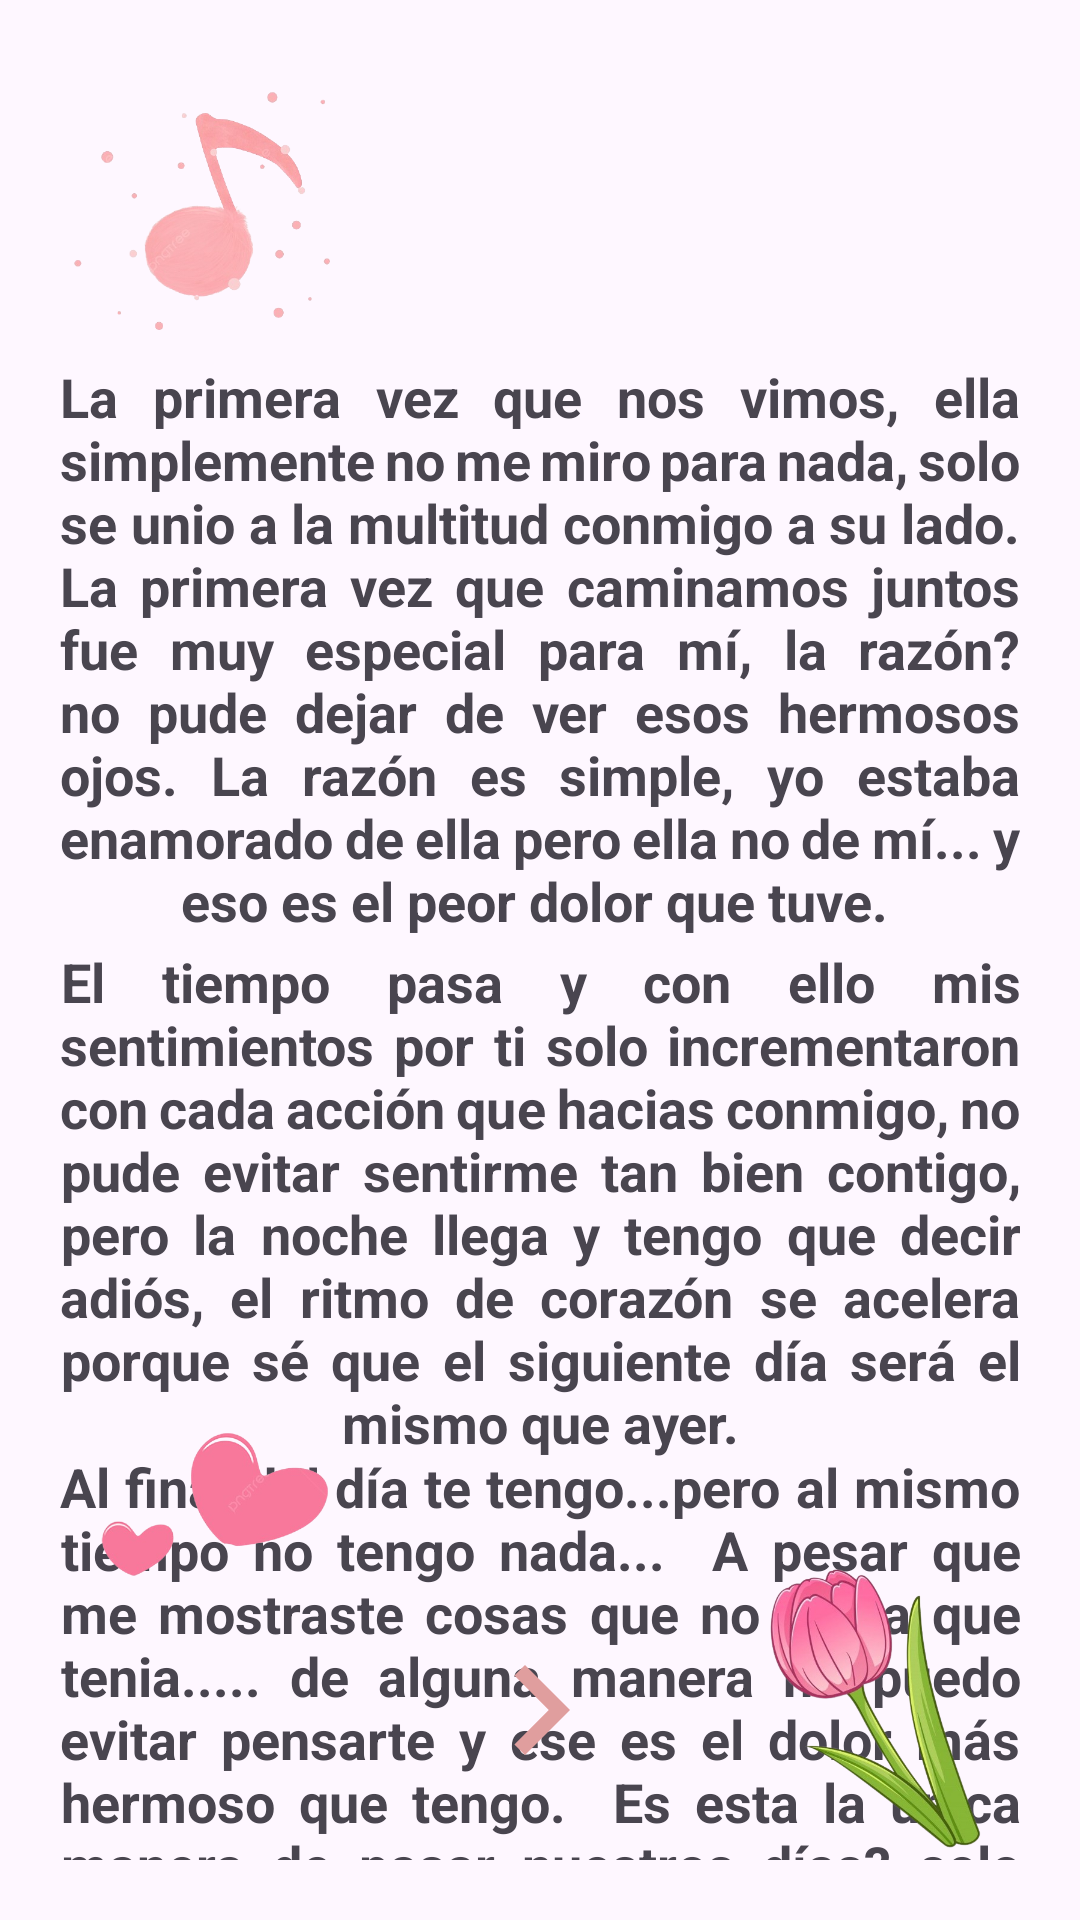

This screen was rendered from an Android layout file. Write that file and the resources it references.
<!-- AndroidManifest.xml: application theme Theme.Jhieyme -->
<!-- res/layout/activity_song.xml -->
<?xml version="1.0" encoding="utf-8"?>
<androidx.constraintlayout.widget.ConstraintLayout xmlns:android="http://schemas.android.com/apk/res/android"
    xmlns:app="http://schemas.android.com/apk/res-auto"
    xmlns:tools="http://schemas.android.com/tools"
    android:layout_width="match_parent"
    android:layout_height="match_parent"
    android:padding="20dp"
    tools:context=".SongActivity">

    <ImageView
        android:id="@+id/imageView4"
        android:layout_width="100dp"
        android:layout_height="100dp"
        android:src="@drawable/melodiarv"
        app:layout_constraintStart_toStartOf="parent"
        app:layout_constraintTop_toTopOf="parent" />

    <LinearLayout
        android:id="@+id/linearLayout13"
        android:layout_width="match_parent"
        android:layout_height="match_parent"
        app:layout_constraintBottom_toBottomOf="parent"
        app:layout_constraintEnd_toEndOf="parent"
        app:layout_constraintStart_toStartOf="parent"
        app:layout_constraintTop_toTopOf="parent">

        <androidx.constraintlayout.widget.ConstraintLayout
            android:layout_width="match_parent"
            android:layout_height="match_parent">


            <TextView
                android:justificationMode="inter_word"
                android:id="@+id/textView2"
                android:layout_width="wrap_content"
                android:layout_height="wrap_content"
                android:layout_marginTop="100dp"
                android:text="La primera vez que nos vimos, ella simplemente no me miro para nada, solo se unio a la multitud conmigo a su lado.
La primera vez que caminamos juntos fue muy especial para mí, la razón? no pude dejar de ver esos hermosos ojos. La razón es simple, yo estaba enamorado de ella pero ella no de mí... y eso es el peor dolor que tuve.
"
                android:textAlignment="center"
                android:textSize="18dp"

                android:textStyle="bold"
                app:layout_constraintEnd_toEndOf="parent"
                app:layout_constraintStart_toStartOf="parent"
                app:layout_constraintTop_toTopOf="parent" />

            <TextView
                android:justificationMode="inter_word"
                android:id="@+id/textView3"
                android:layout_width="wrap_content"
                android:layout_height="wrap_content"
                android:text="El tiempo pasa y con ello mis sentimientos por ti solo incrementaron con cada acción que hacias conmigo, no pude evitar sentirme tan bien contigo, pero la noche llega y tengo que decir adiós, el ritmo de corazón se acelera porque sé que el siguiente día será el mismo que ayer."
                android:textAlignment="center"
                android:textSize="18dp"
                android:textStyle="bold"
                app:layout_constraintBottom_toBottomOf="parent"
                app:layout_constraintEnd_toEndOf="parent"
                app:layout_constraintStart_toStartOf="parent"
                app:layout_constraintTop_toBottomOf="@+id/textView2"
                app:layout_constraintVertical_bias="0.01999998" />

            <TextView
                android:justificationMode="inter_word"
                android:layout_width="wrap_content"
                android:layout_height="wrap_content"
                android:text="Al final del día te tengo...pero al mismo tiempo no tengo nada...

A pesar que me mostraste cosas que no sabia que tenia..... de alguna manera no puedo evitar pensarte y ese es el dolor más hermoso que tengo.

Es esta la unica manera de pasar nuestros días? solo necesito decirtelo, para que por fin podamos disfrutar juntos, sentirnos juntos y estar enamorados juntos. "
                android:textAlignment="center"
                android:textSize="18dp"

                android:textStyle="bold"
                app:layout_constraintBottom_toBottomOf="parent"
                app:layout_constraintEnd_toEndOf="parent"
                app:layout_constraintStart_toStartOf="parent"
                app:layout_constraintTop_toBottomOf="@+id/textView3"
                app:layout_constraintVertical_bias="0.04000002" />
        </androidx.constraintlayout.widget.ConstraintLayout>

    </LinearLayout>


    <ImageView

        android:layout_width="100dp"
        android:layout_height="100dp"
        android:src="@drawable/tulipanrv"
        app:layout_constraintBottom_toBottomOf="parent"
        app:layout_constraintEnd_toEndOf="parent" />

    <ImageView
        android:layout_width="100dp"
        android:layout_height="100dp"
        android:layout_marginBottom="60dp"
        android:src="@drawable/corazonv3rv"
        app:layout_constraintBottom_toBottomOf="parent"
        app:layout_constraintStart_toStartOf="parent" />

    <ImageButton
        android:id="@+id/btnNext"
        android:layout_width="100dp"
        android:layout_height="100dp"
        android:layout_gravity="center"
        android:backgroundTint="@android:color/transparent"
        android:src="@drawable/ic_next"
        app:layout_constraintBottom_toBottomOf="parent"
        app:layout_constraintEnd_toEndOf="parent"
        app:layout_constraintStart_toStartOf="parent" />


</androidx.constraintlayout.widget.ConstraintLayout>
<!-- resources referenced by this layout -->
<resources>
  <!-- drawable corazonv3rv: png bitmap (drawable, 42633 bytes) -->
  <!-- drawable ic_next (drawable) -->
  <vector xmlns:android="http://schemas.android.com/apk/res/android"
      android:width="60dp"
      android:height="60dp"
      android:autoMirrored="true"
      android:tint="#E09E9E"
      android:viewportWidth="24"
      android:viewportHeight="24">
      <path
          android:fillColor="@android:color/white"
          android:pathData="M10,6L8.59,7.41 13.17,12l-4.58,4.59L10,18l6,-6z" />
  </vector>
  <!-- drawable melodiarv: png bitmap (drawable, 72734 bytes) -->
  <!-- drawable tulipanrv: png bitmap (drawable, 175988 bytes) -->
  <style name="Theme.Jhieyme" parent="Base.Theme.Jhieyme" />
  <style name="Base.Theme.Jhieyme" parent="Theme.Material3.DayNight.NoActionBar">
  
      
      <item name="android:statusBarColor">@android:color/transparent</item>
      
      
    </style>
</resources>
